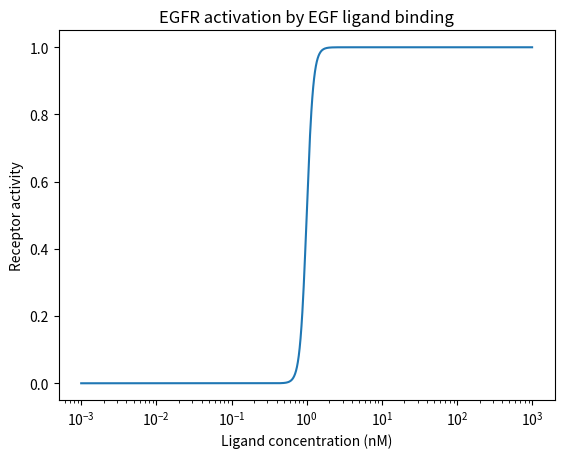

Generate this figure with matplotlib:
import numpy as np
import matplotlib.pyplot as plt

# Define Hill equation function


def hill(x, Kd, n):
    return (x**n)/(Kd + x**n)


# Define ligand concentration range
ligand = np.logspace(-3, 3, 1000)

# Define Kd and Hill coefficient
Kd = 1.0  # dissociation constant
n = 10  # Hill coefficient

# Compute receptor activation
receptor_activity = hill(ligand, Kd, n)

# Plot results
plt.semilogx(ligand, receptor_activity)
plt.xlabel('Ligand concentration (nM)')
plt.ylabel('Receptor activity')
plt.title('EGFR activation by EGF ligand binding')
plt.show()
